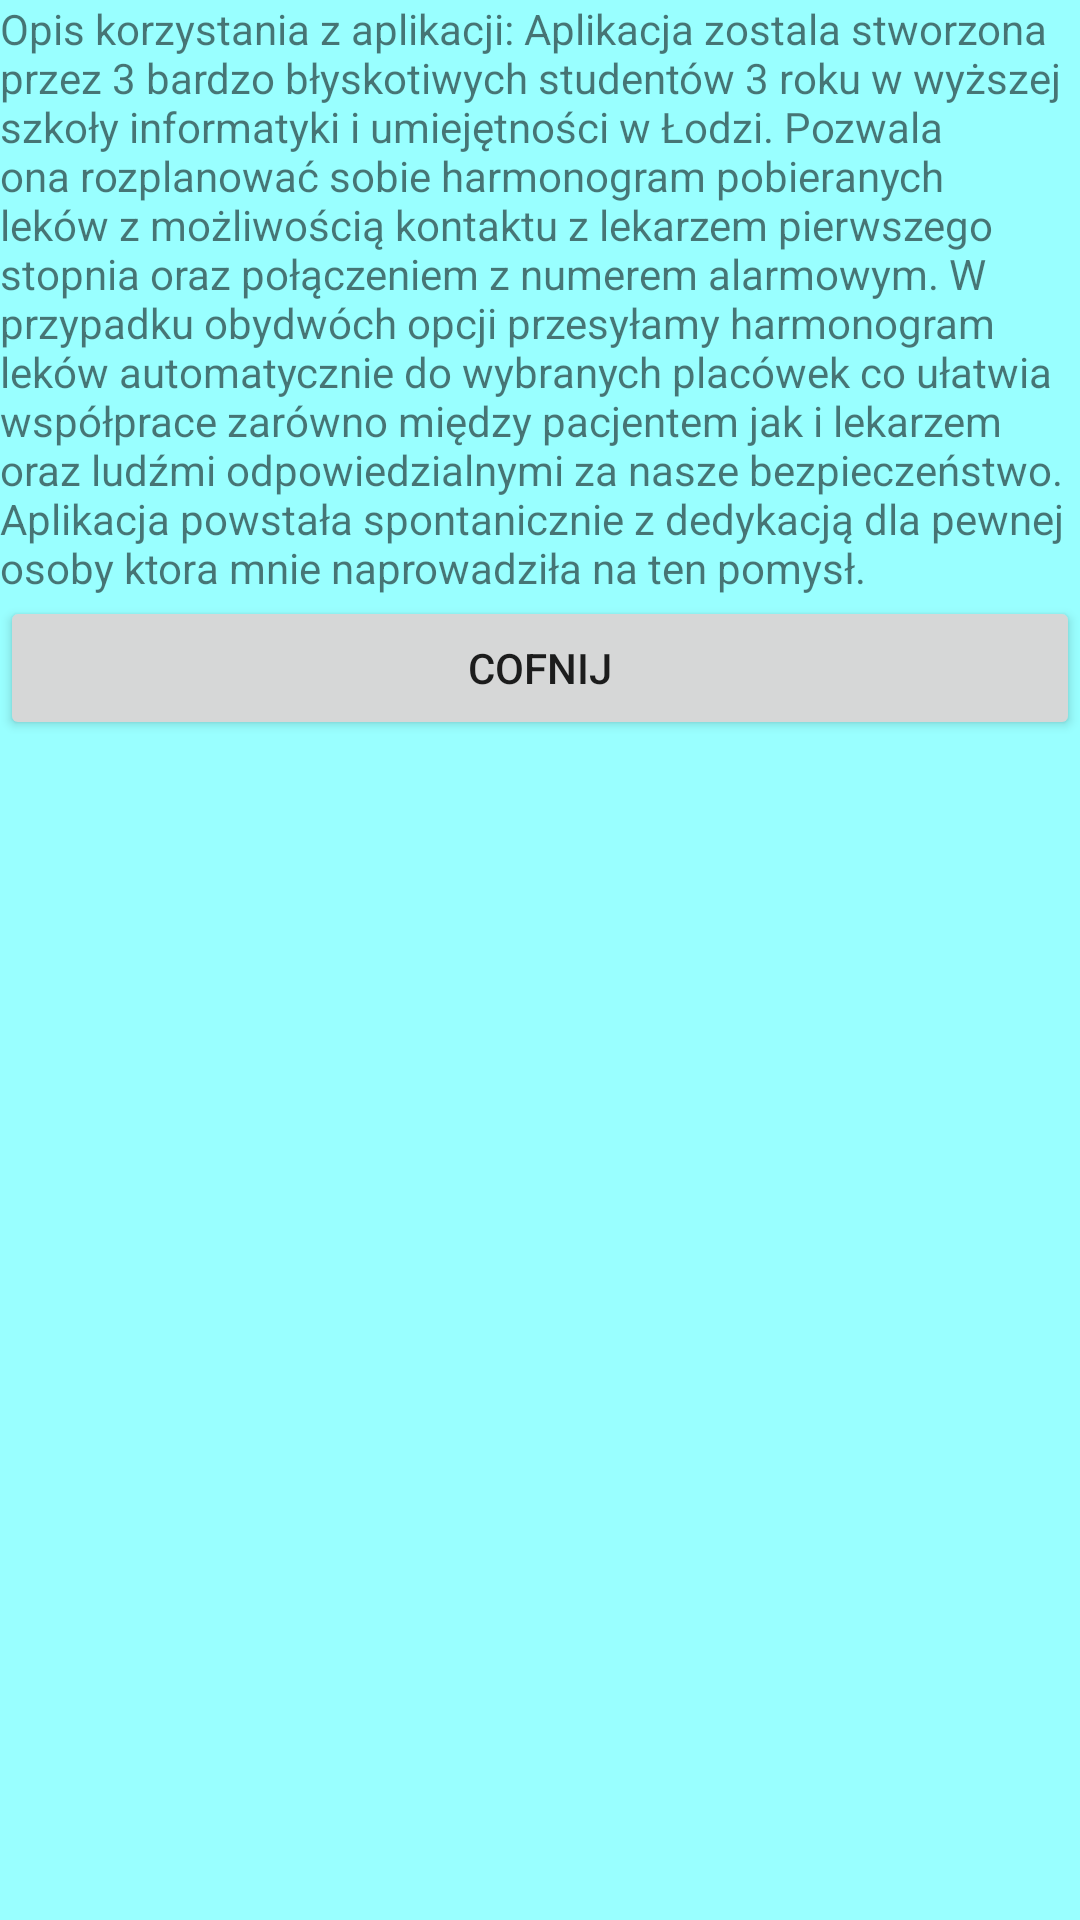

Write the Android layout XML for this screen, with the resource values it uses.
<!-- AndroidManifest.xml: application theme AppTheme -->
<!-- res/layout/activity_for__login.xml -->
<?xml version="1.0" encoding="utf-8"?>
<android.support.constraint.ConstraintLayout xmlns:android="http://schemas.android.com/apk/res/android"
    xmlns:app="http://schemas.android.com/apk/res-auto"
    xmlns:tools="http://schemas.android.com/tools"
    android:layout_width="match_parent"
    android:layout_height="match_parent"
    tools:context="com.example.konrad.start_app.For_Login">

    <LinearLayout
        android:layout_width="match_parent"
        android:layout_height="match_parent"
        android:orientation="vertical"
        android:background="@color/start_app">

        <TextView
            android:layout_width="match_parent"
            android:layout_height="wrap_content"
            android:background="@color/start_app"
            android:fontFamily="sans-serif"
            android:text="@string/regulamin_korzystania"
            tools:layout_editor_absoluteX="8dp"
            tools:layout_editor_absoluteY="0dp" />

        <Button
            android:id="@+id/back"
            android:layout_width="match_parent"
            android:layout_height="wrap_content"
            android:gravity="center"
            android:onClick="back"
            android:text="@string/do_kalendarza"
            tools:layout_editor_absoluteX="8dp"
            tools:layout_editor_absoluteY="198dp" />
    </LinearLayout>

</android.support.constraint.ConstraintLayout>
<!-- resources referenced by this layout -->
<resources>
  <color name="start_app">#99FFFF</color>
  <string name="do_kalendarza">Cofnij</string>
  <string name="regulamin_korzystania">Opis korzystania z aplikacji: Aplikacja zostala stworzona przez 3 bardzo błyskotiwych
      studentów 3 roku w wyższej szkoły informatyki i umiejętności w Łodzi. Pozwala ona rozplanować sobie harmonogram pobieranych
      leków z możliwością kontaktu z lekarzem pierwszego stopnia oraz połączeniem z numerem alarmowym. W przypadku obydwóch opcji
      przesyłamy harmonogram leków automatycznie do wybranych placówek co ułatwia współprace zarówno między pacjentem jak i lekarzem
      oraz ludźmi odpowiedzialnymi za nasze bezpieczeństwo. Aplikacja powstała spontanicznie z dedykacją dla pewnej osoby ktora mnie
      naprowadziła na ten pomysł.</string>
  <style name="AppTheme" parent="Theme.AppCompat.Light.DarkActionBar">
          
          <item name="windowNoTitle">true</item>
          <item name="windowActionBar">false</item>
          <item name="android:windowFullscreen">true</item>
  
          <item name="colorPrimary">@color/colorPrimary</item>
          <item name="colorPrimaryDark">@color/colorPrimaryDark</item>
          <item name="colorAccent">@color/colorAccent</item>
      </style>
  <color name="colorPrimary">#3F51B5</color>
  <color name="colorPrimaryDark">#303F9F</color>
  <color name="colorAccent">#FF4081</color>
</resources>
